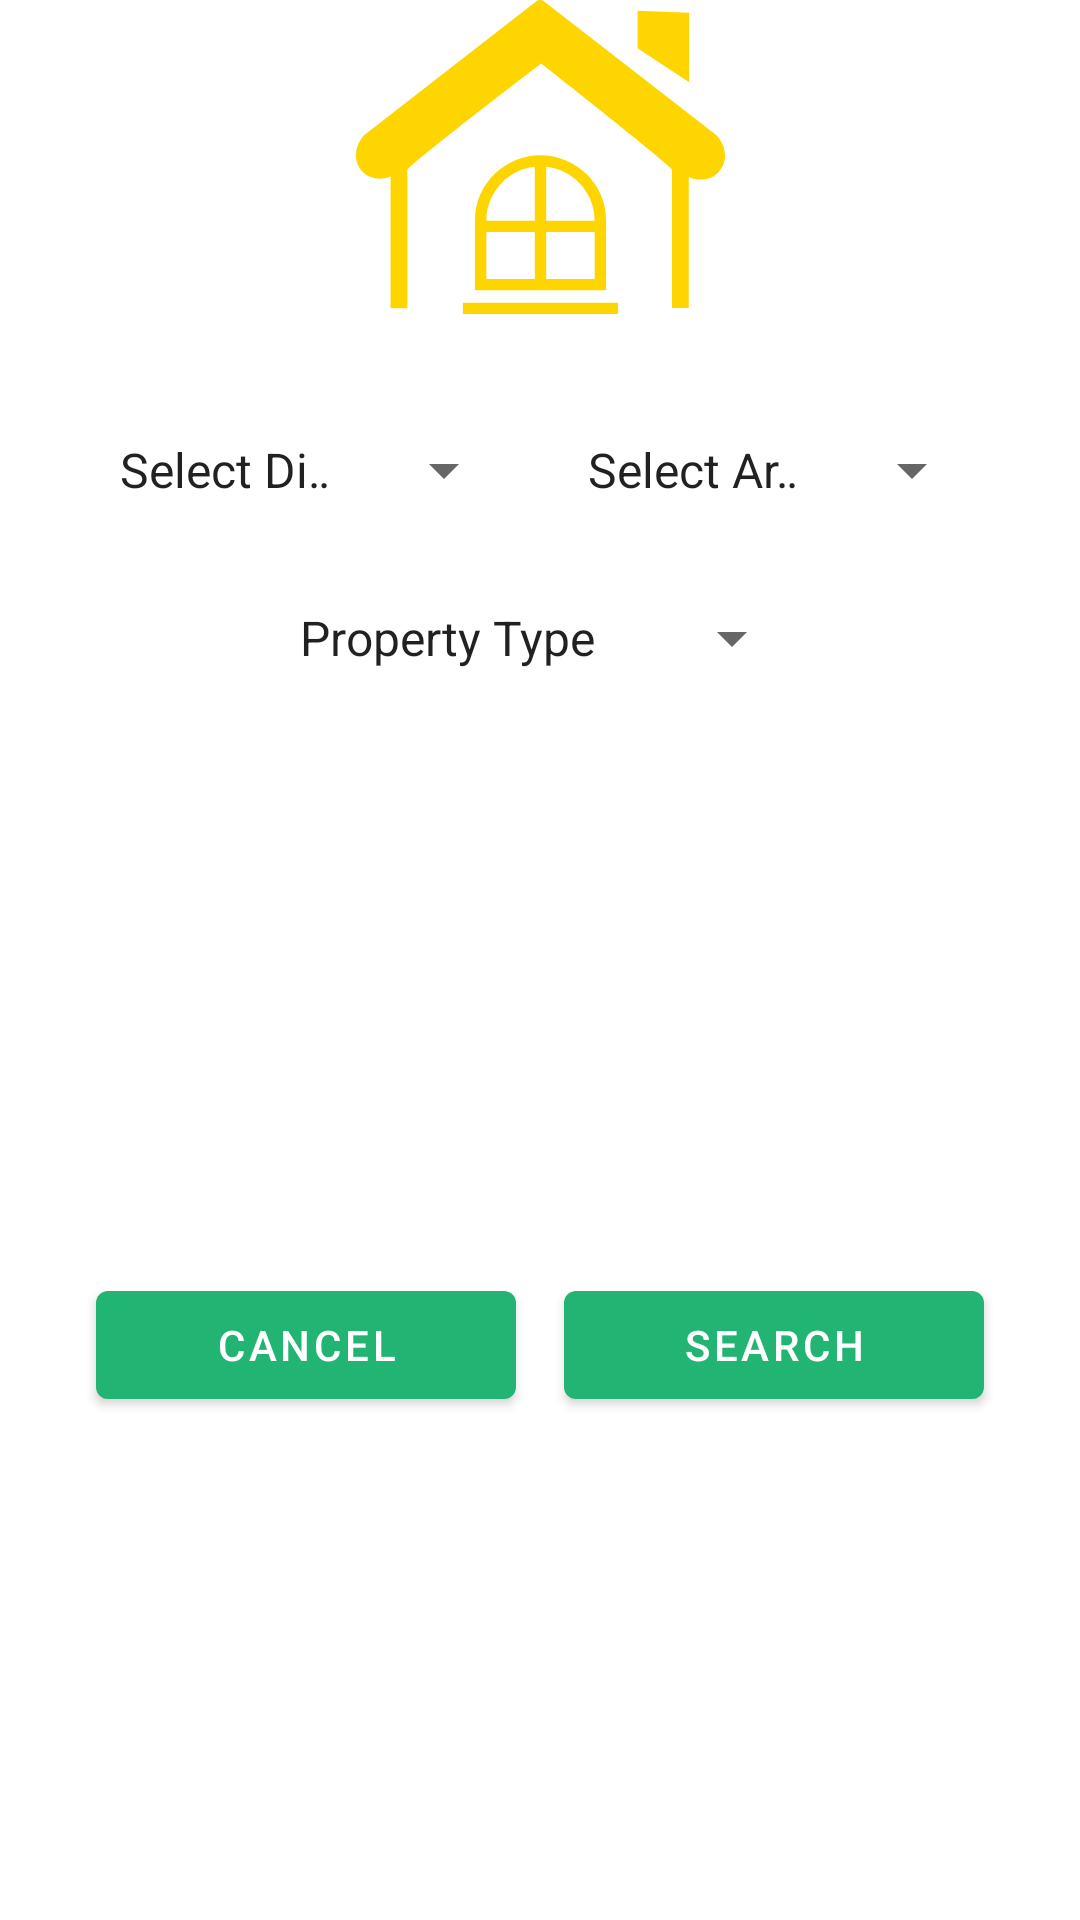

The Android layout XML behind this screen, and the referenced resources:
<!-- AndroidManifest.xml: application theme Theme.HOMEKODE -->
<!-- res/layout/custom_filter_dialog.xml -->
<?xml version="1.0" encoding="utf-8"?>
<androidx.constraintlayout.widget.ConstraintLayout xmlns:android="http://schemas.android.com/apk/res/android"
    xmlns:app="http://schemas.android.com/apk/res-auto"
    xmlns:tools="http://schemas.android.com/tools"
    android:layout_width="match_parent"
    android:layout_height="wrap_content"
    android:background="@color/white">

    <ImageView
        android:id="@+id/imageView7"
        android:layout_width="wrap_content"
        android:layout_height="wrap_content"
        android:src="@drawable/house_window"
        app:layout_constraintEnd_toEndOf="parent"
        app:layout_constraintStart_toStartOf="parent"
        app:layout_constraintTop_toTopOf="parent" />


    <Spinner

        android:id="@+id/_dynamic"
        android:layout_width="0dp"
        android:layout_height="40dp"
        android:layout_marginStart="32dp"
        android:layout_marginTop="32dp"
        android:layout_marginEnd="8dp"
        android:entries="@array/city"
        app:layout_constraintEnd_toStartOf="@+id/spinner3"
        app:layout_constraintStart_toStartOf="parent"
        app:layout_constraintTop_toBottomOf="@+id/imageView7" />


    <com.google.android.material.button.MaterialButton
        android:id="@+id/button2"
        android:layout_width="0dp"
        android:layout_height="wrap_content"
        android:text="Cancel"
        app:layout_constraintEnd_toStartOf="@+id/button3"
        app:layout_constraintStart_toStartOf="@+id/_dynamic"
        app:layout_constraintTop_toTopOf="@+id/button3" />

    <com.google.android.material.button.MaterialButton
        android:id="@+id/button3"
        android:layout_width="0dp"
        android:layout_height="wrap_content"
        android:layout_marginStart="16dp"
        android:layout_marginTop="32dp"
        android:layout_marginBottom="8dp"
        android:text="Search"
        app:layout_constraintBottom_toBottomOf="parent"
        app:layout_constraintEnd_toEndOf="@+id/spinner3"
        app:layout_constraintStart_toEndOf="@+id/button2"
        app:layout_constraintTop_toBottomOf="@+id/spinner4" />

        <Spinner

    android:id="@+id/spinner3"
        android:layout_width="0dp"
        android:layout_height="40dp"
        android:layout_marginStart="8dp"
        android:layout_marginEnd="32dp"
        android:entries="@array/Area"
        app:layout_constraintEnd_toEndOf="parent"
        app:layout_constraintStart_toEndOf="@+id/_dynamic"
        app:layout_constraintTop_toTopOf="@+id/_dynamic" />

    <Spinner
        android:id="@+id/spinner4"
        android:layout_width="0dp"
        android:layout_height="40dp"
        android:layout_marginStart="60dp"
        android:layout_marginTop="16dp"
        android:layout_marginEnd="60dp"
        android:entries="@array/propertyType"
        android:gravity="center"
        app:layout_constraintEnd_toEndOf="@+id/spinner3"
        app:layout_constraintStart_toStartOf="@+id/_dynamic"
        app:layout_constraintTop_toBottomOf="@+id/_dynamic" />


</androidx.constraintlayout.widget.ConstraintLayout>
<!-- resources referenced by this layout -->
<resources>
  <string-array name="propertyType">
          <item>Property Type</item>
  
          <item>Flat</item>
          <item>Free Space</item>
          <item>Tin-Shed</item>
          <item>Free Spaces</item>
          <item>Rooms</item>
          <item>Duplex</item>
          <item>Others</item>
  
      </string-array>
  <color name="white">#FFFFFFFF</color>
  <!-- drawable house_window (drawable) -->
  <vector xmlns:android="http://schemas.android.com/apk/res/android"
      android:width="122.88dp"
      android:height="104.81dp"
      android:viewportWidth="122.88"
      android:viewportHeight="104.81">
    <path
        android:fillColor="@color/bg_yellow"
        android:pathData="M11.51,102.9v-44c-2.34,0.9 -4.53,0.92 -6.35,0.3c-1.42,-0.48 -2.62,-1.34 -3.5,-2.45c-0.88,-1.11 -1.44,-2.46 -1.61,-3.95c-0.26,-2.31 0.43,-4.92 2.4,-7.37l0,0c0.1,-0.12 0.21,-0.24 0.34,-0.34L59.85,0.55c0.74,-0.68 1.88,-0.75 2.7,-0.11l57.19,44.46l0,0c0.09,0.07 0.17,0.14 0.25,0.23c2.65,2.85 3.31,6.01 2.67,8.68c-0.32,1.32 -0.95,2.5 -1.82,3.48c-0.87,0.98 -1.98,1.74 -3.24,2.19c-2,0.72 -4.38,0.7 -6.79,-0.44v43.74h-5.6v-46.2c0,-1.01 -39.23,-32.02 -43.56,-35.39c-4.59,3.49 -44.54,34.25 -44.54,35.55v46.18L11.51,102.9L11.51,102.9zM63.34,55.69v17.99h16.14v-0.05c0,-4.96 -2.03,-9.47 -5.3,-12.74C71.33,58.04 67.54,56.13 63.34,55.69L63.34,55.69zM63.34,77.48v15.62h16.14V77.48H63.34L63.34,77.48zM59.54,93.09V77.48H43.4v15.62H59.54L59.54,93.09zM59.54,73.68V55.69c-4.21,0.45 -7.99,2.35 -10.84,5.2c-3.27,3.27 -5.3,7.78 -5.3,12.74v0.05H59.54L59.54,73.68zM35.59,101.02h51.69v3.8H35.59V101.02L35.59,101.02zM61.44,51.79c6.01,0 11.47,2.46 15.42,6.41c3.96,3.96 6.41,9.42 6.41,15.42v23.26H39.6V73.62c0,-6.01 2.46,-11.47 6.41,-15.42C49.97,54.25 55.43,51.79 61.44,51.79L61.44,51.79zM93.76,3.55l17.17,0.7v23.19L93.76,16.11V3.55L93.76,3.55L93.76,3.55z"
        android:fillType="evenOdd"/>
  </vector>
  
  <style name="Theme.HOMEKODE" parent="Theme.MaterialComponents.Light.NoActionBar">
          
          <item name="colorPrimary">@color/bg_green</item>
          <item name="colorPrimaryVariant">@color/bg_green</item>
          <item name="colorOnPrimary">@color/white</item>
          
          <item name="colorSecondary">@color/teal_200</item>
          <item name="colorSecondaryVariant">@color/teal_700</item>
          <item name="colorOnSecondary">@color/black</item>
          
          <item name="android:statusBarColor" tools:targetApi="l">?attr/colorPrimaryVariant</item>
          
      </style>
  <color name="bg_yellow">#FFD500</color>
  <color name="bg_green">#22b473</color>
  <color name="teal_200">#80CBC4</color>
  <color name="teal_700">#00796B</color>
  <color name="black">#FF000000</color>
</resources>
